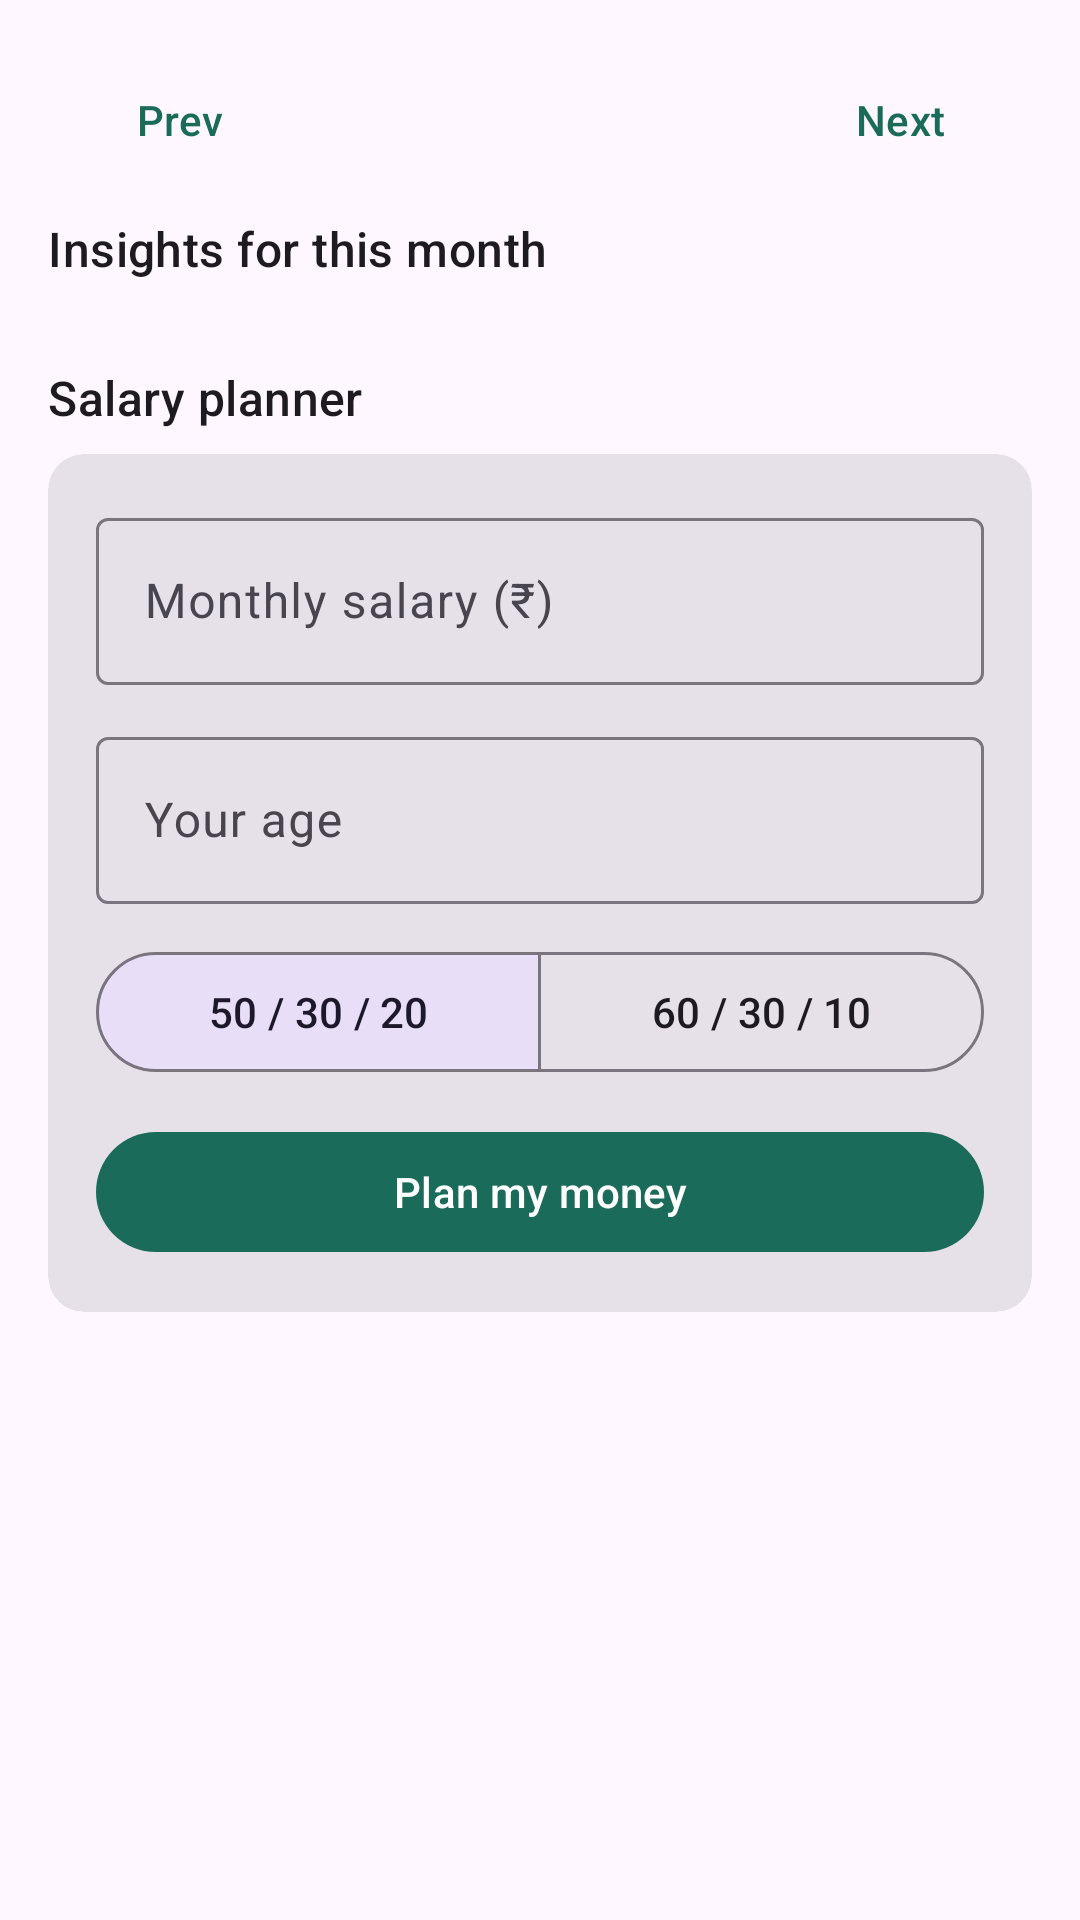

This screen was rendered from an Android layout file. Write that file and the resources it references.
<!-- AndroidManifest.xml: application theme Theme.SmartFinanceManager -->
<!-- res/layout/fragment_advice.xml -->
<?xml version="1.0" encoding="utf-8"?>
<androidx.core.widget.NestedScrollView
    xmlns:android="http://schemas.android.com/apk/res/android"
    xmlns:app="http://schemas.android.com/apk/res-auto"
    android:layout_width="match_parent"
    android:layout_height="match_parent"
    android:fillViewport="true">

    <LinearLayout
        android:layout_width="match_parent"
        android:layout_height="wrap_content"
        android:orientation="vertical"
        android:padding="16dp">

        <LinearLayout
            android:layout_width="match_parent"
            android:layout_height="wrap_content"
            android:gravity="center_vertical"
            android:orientation="horizontal">

            <com.google.android.material.button.MaterialButton
                android:id="@+id/btn_prev_advice_month"
                style="@style/Widget.Material3.Button.TextButton"
                android:layout_width="wrap_content"
                android:layout_height="wrap_content"
                android:text="Prev" />

            <TextView
                android:id="@+id/tv_advice_month"
                android:layout_width="0dp"
                android:layout_height="wrap_content"
                android:layout_weight="1"
                android:gravity="center"
                android:textAppearance="?attr/textAppearanceTitleMedium" />

            <com.google.android.material.button.MaterialButton
                android:id="@+id/btn_next_advice_month"
                style="@style/Widget.Material3.Button.TextButton"
                android:layout_width="wrap_content"
                android:layout_height="wrap_content"
                android:text="Next" />
        </LinearLayout>

        <TextView
            android:layout_width="wrap_content"
            android:layout_height="wrap_content"
            android:layout_marginTop="8dp"
            android:text="Insights for this month"
            android:textAppearance="?attr/textAppearanceTitleMedium" />

        <LinearLayout
            android:id="@+id/container_advice"
            android:layout_width="match_parent"
            android:layout_height="wrap_content"
            android:layout_marginTop="4dp"
            android:orientation="vertical" />

        <TextView
            android:layout_width="wrap_content"
            android:layout_height="wrap_content"
            android:layout_marginTop="24dp"
            android:text="Salary planner"
            android:textAppearance="?attr/textAppearanceTitleMedium" />

        <com.google.android.material.card.MaterialCardView
            style="@style/Widget.Material3.CardView.Filled"
            android:layout_width="match_parent"
            android:layout_height="wrap_content"
            android:layout_marginTop="8dp">

            <LinearLayout
                android:layout_width="match_parent"
                android:layout_height="wrap_content"
                android:orientation="vertical"
                android:padding="16dp">

                <com.google.android.material.textfield.TextInputLayout
                    android:id="@+id/til_plan_salary"
                    style="@style/Widget.Material3.TextInputLayout.OutlinedBox"
                    android:layout_width="match_parent"
                    android:layout_height="wrap_content"
                    android:hint="Monthly salary (₹)">

                    <com.google.android.material.textfield.TextInputEditText
                        android:id="@+id/et_plan_salary"
                        android:layout_width="match_parent"
                        android:layout_height="wrap_content"
                        android:inputType="numberDecimal" />
                </com.google.android.material.textfield.TextInputLayout>

                <com.google.android.material.textfield.TextInputLayout
                    android:id="@+id/til_plan_age"
                    style="@style/Widget.Material3.TextInputLayout.OutlinedBox"
                    android:layout_width="match_parent"
                    android:layout_height="wrap_content"
                    android:layout_marginTop="12dp"
                    android:hint="Your age">

                    <com.google.android.material.textfield.TextInputEditText
                        android:id="@+id/et_plan_age"
                        android:layout_width="match_parent"
                        android:layout_height="wrap_content"
                        android:inputType="number" />
                </com.google.android.material.textfield.TextInputLayout>

                <com.google.android.material.button.MaterialButtonToggleGroup
                    android:id="@+id/toggle_split"
                    android:layout_width="match_parent"
                    android:layout_height="wrap_content"
                    android:layout_marginTop="12dp"
                    app:checkedButton="@id/btn_split_balanced"
                    app:selectionRequired="true"
                    app:singleSelection="true">

                    <com.google.android.material.button.MaterialButton
                        android:id="@+id/btn_split_balanced"
                        style="?attr/materialButtonOutlinedStyle"
                        android:layout_width="0dp"
                        android:layout_height="wrap_content"
                        android:layout_weight="1"
                        android:text="50 / 30 / 20" />

                    <com.google.android.material.button.MaterialButton
                        android:id="@+id/btn_split_tight"
                        style="?attr/materialButtonOutlinedStyle"
                        android:layout_width="0dp"
                        android:layout_height="wrap_content"
                        android:layout_weight="1"
                        android:text="60 / 30 / 10" />
                </com.google.android.material.button.MaterialButtonToggleGroup>

                <com.google.android.material.button.MaterialButton
                    android:id="@+id/btn_plan"
                    android:layout_width="match_parent"
                    android:layout_height="wrap_content"
                    android:layout_marginTop="12dp"
                    android:text="Plan my money" />

                <TextView
                    android:id="@+id/tv_plan_result"
                    android:layout_width="match_parent"
                    android:layout_height="wrap_content"
                    android:layout_marginTop="16dp"
                    android:textAppearance="?attr/textAppearanceBodyMedium"
                    android:visibility="gone" />
            </LinearLayout>
        </com.google.android.material.card.MaterialCardView>

        <TextView
            android:id="@+id/tv_disclaimer"
            android:layout_width="match_parent"
            android:layout_height="wrap_content"
            android:layout_marginTop="16dp"
            android:textAppearance="?attr/textAppearanceBodySmall"
            android:textColor="?attr/colorOnSurfaceVariant" />
    </LinearLayout>
</androidx.core.widget.NestedScrollView>
<!-- resources referenced by this layout -->
<resources>
  <style name="Theme.SmartFinanceManager" parent="Base.Theme.SmartFinanceManager" />
  <style name="Base.Theme.SmartFinanceManager" parent="Theme.Material3.DayNight.NoActionBar">
          <item name="colorPrimary">@color/brand_primary</item>
          <item name="colorOnPrimary">@color/white</item>
          <item name="colorSecondary">@color/brand_secondary</item>
      </style>
  <color name="brand_primary">#1B6B5A</color>
  <color name="white">#FFFFFFFF</color>
  <color name="brand_secondary">#3F6374</color>
</resources>
